Photos from the image-classification dataset "fire-smoke-detection" in the GitHub repository cabasoah/fire-smoke-detection. Its 2 classes are: fire, smoke.

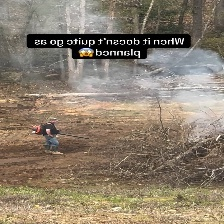
Label: smoke

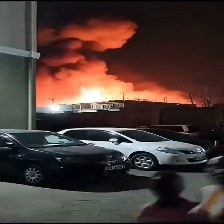
Label: fire

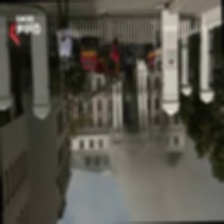
Label: fire

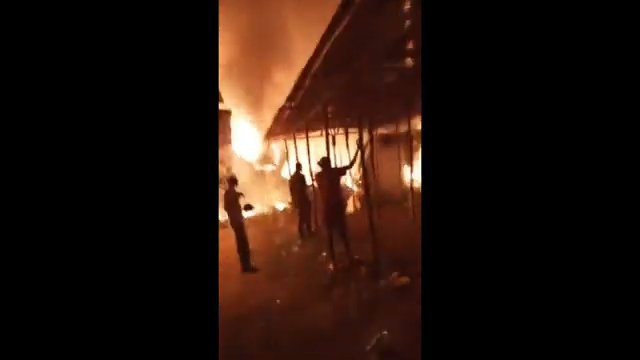
Label: fire

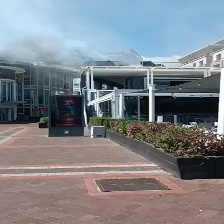
Label: smoke

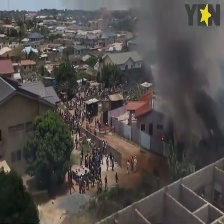
Label: fire
